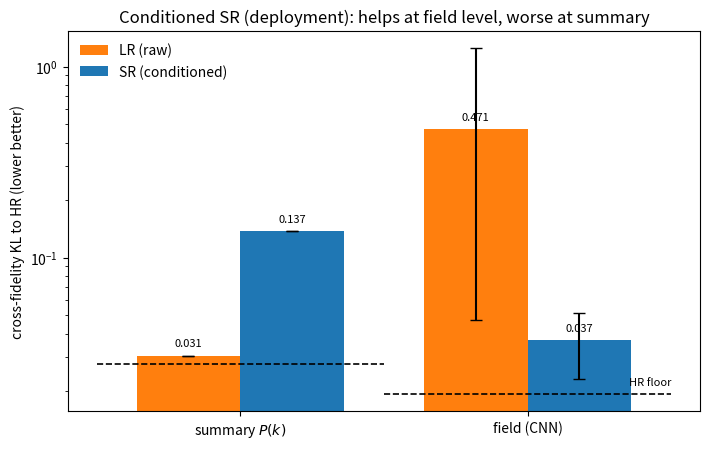

Source code (Python): (Note: this script raises an exception after producing the figure.)
"""Cross-fidelity bar chart for the RETRAINED correct-conditioning generator,
deployment (fiducial) conditioning. Same format as the corrected (scrambled-SR)
chart, so the two are directly comparable."""
import numpy as np, matplotlib
matplotlib.use("Agg"); import matplotlib.pyplot as plt

# corrected-label cross-fid, retrained conditioned SR (fiducial = deployment)
lr   =[0.0306, 0.471]; lr_e=[0.0, 0.782]          # summary, field  (field firmed 8LR/6HR)
sr   =[0.1373, 0.037]; sr_e=[0.0, 0.014]          # conditioned SR fiducial
floor=[0.0278, 0.0193]
groups=["summary $P(k)$","field (CNN)"]; x=np.arange(2); w=0.36
def asym(v,e): return [[min(a,b*0.9) for b,a in zip(v,e)], e]

fig,ax=plt.subplots(figsize=(7.2,4.6))
b1=ax.bar(x-w/2, lr, w, yerr=asym(lr,lr_e), capsize=4, color="C1", label="LR (raw)")
b2=ax.bar(x+w/2, sr, w, yerr=asym(sr,sr_e), capsize=4, color="C0", label="SR (conditioned)")
for xi,fl in zip(x,floor): ax.hlines(fl, xi-0.5, xi+0.5, color="k", ls="--", lw=1.2)
ax.text(1.5, 0.021, "HR floor", fontsize=8, va="bottom", ha="right")
for b,v in zip(b1,lr): ax.text(b.get_x()+b.get_width()/2, v*1.12, f"{v:.3f}", ha="center", fontsize=8)
for b,v in zip(b2,sr): ax.text(b.get_x()+b.get_width()/2, v*1.12, f"{v:.3f}", ha="center", fontsize=8)
ax.set_yscale("log"); ax.set_ylabel("cross-fidelity KL to HR (lower better)")
ax.set_xticks(x); ax.set_xticklabels(groups); ax.legend(frameon=False, loc="upper left")
ax.set_title("Conditioned SR (deployment): helps at field level, worse at summary")
plt.tight_layout(); plt.savefig("figures_cmass/crossfid_conditioned_cmass.png", dpi=140)
print("saved figures_cmass/crossfid_conditioned_cmass.png")
